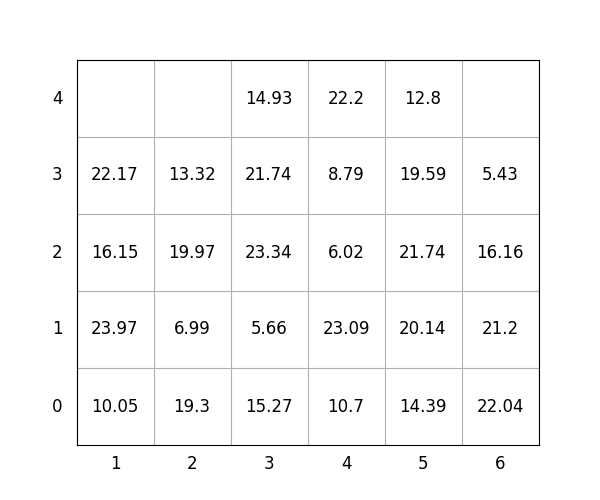

The data file committed next to this chart (first rows):
idx, loc_x, loc_y, loc_z, weight, group, score, seq, reloc, size(ft)
1, 6, 0, 0, 22.04, 3, 322, 1, 1.0, 20
2, 5, 0, 0, 14.39, 1, 114.4, 2, 0, 20
3, 6, 0, 1, 21.2, 3, 321.2, 3, 1.0, 20
4, 1, 0, 0, 10.05, 0, 10.05, 4, 1.0, 20
5, 6, 0, 2, 16.16, 3, 316.2, 5, 1.0, 20
6, 3, 0, 0, 15.27, 1, 115.3, 6, 1.0, 20
7, 6, 0, 3, 5.43, 3, 305.4, 7, 1.0, 20
8, 1, 0, 1, 23.97, 0, 23.97, 8, 1.0, 20
9, 1, 0, 2, 16.15, 0, 16.15, 9, 1.0, 20
10, 5, 0, 1, 20.14, 2, 220.1, 10, 0, 20
11, 5, 0, 2, 21.74, 2, 221.7, 11, 0, 20
12, 2, 0, 0, 19.3, 0, 19.3, 12, 1.0, 20
13, 3, 0, 1, 5.66, 1, 105.7, 13, 1.0, 20
14, 5, 0, 3, 19.59, 3, 319.6, 14, 1.0, 20
15, 4, 0, 0, 10.7, 2, 210.7, 15, 1.0, 20
16, 4, 0, 1, 23.09, 2, 223.1, 16, 1.0, 20
17, 5, 0, 4, 12.8, 3, 312.8, 17, 1.0, 20
18, 2, 0, 1, 6.99, 0, 6.99, 18, 1.0, 20
19, 2, 0, 2, 19.97, 0, 19.97, 19, 1.0, 20
20, 4, 0, 2, 6.02, 2, 206, 20, 1.0, 20
21, 4, 0, 3, 8.79, 2, 208.8, 21, 1.0, 20
22, 2, 0, 3, 13.32, 0, 13.32, 22, 1.0, 20
23, 3, 0, 2, 23.34, 1, 123.3, 23, 1.0, 20
24, 3, 0, 3, 21.74, 1, 121.7, 24, 1.0, 20
25, 4, 0, 4, 22.2, 2, 222.2, 25, 1.0, 20
26, 1, 0, 3, 22.17, 0, 22.17, 26, 1.0, 20
27, 3, 0, 4, 14.93, 1, 114.9, 27, 1.0, 20
